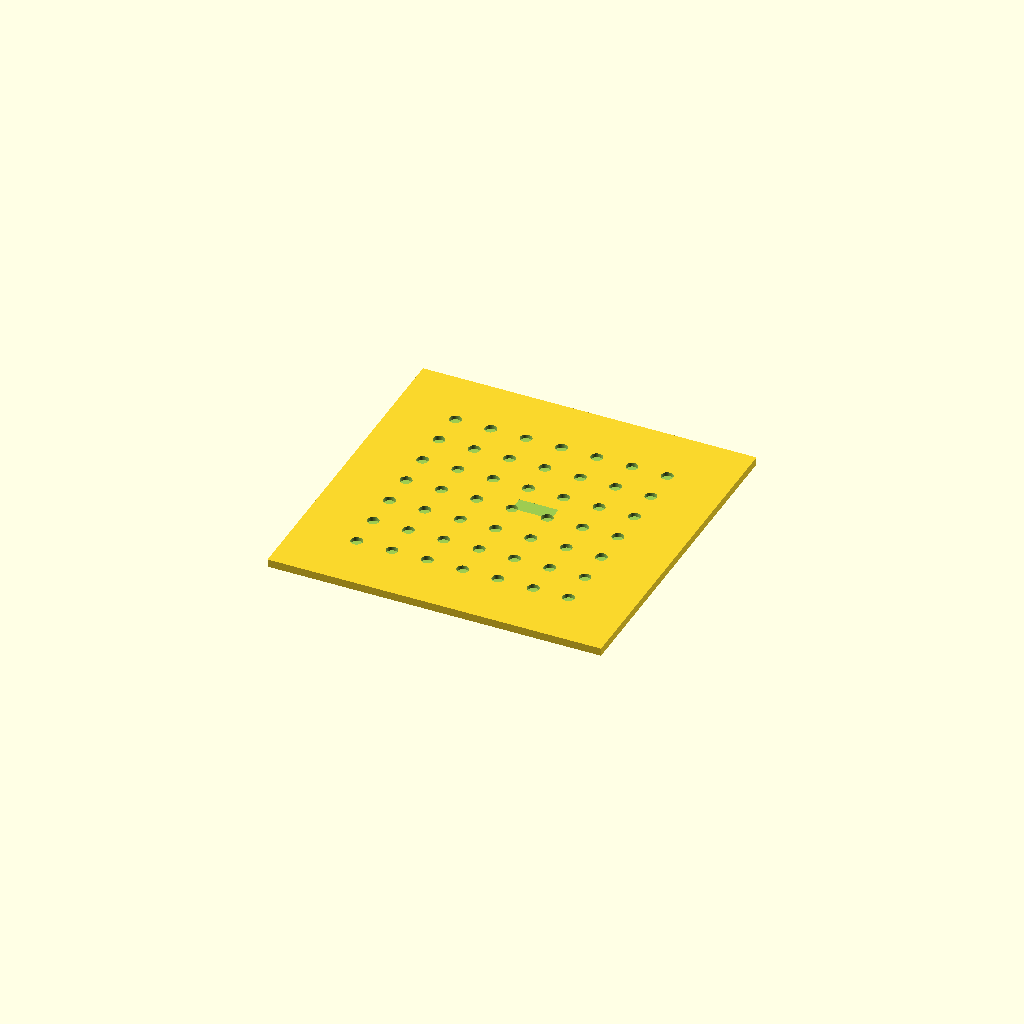
Cell 1: the model at its default parameters.
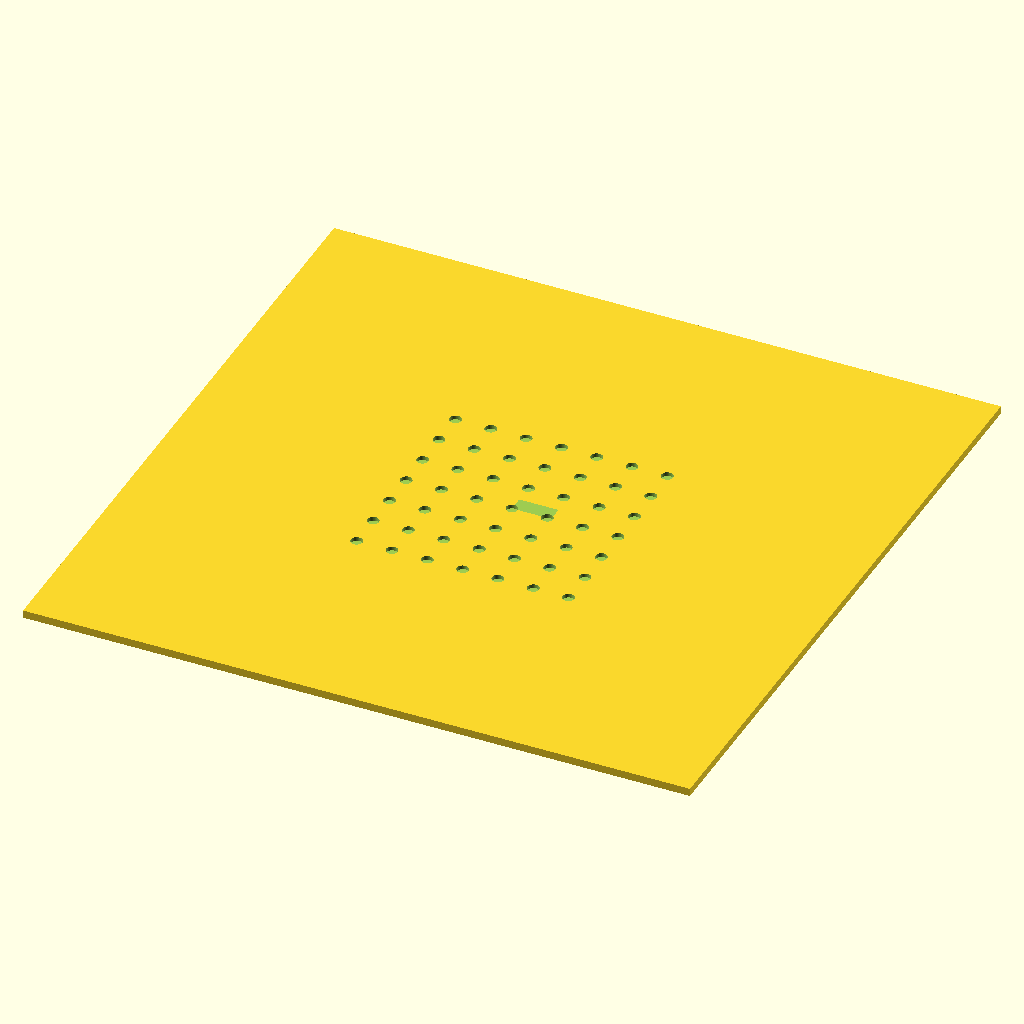
Cell 2: diameter_disc = 170 (everything else at default).
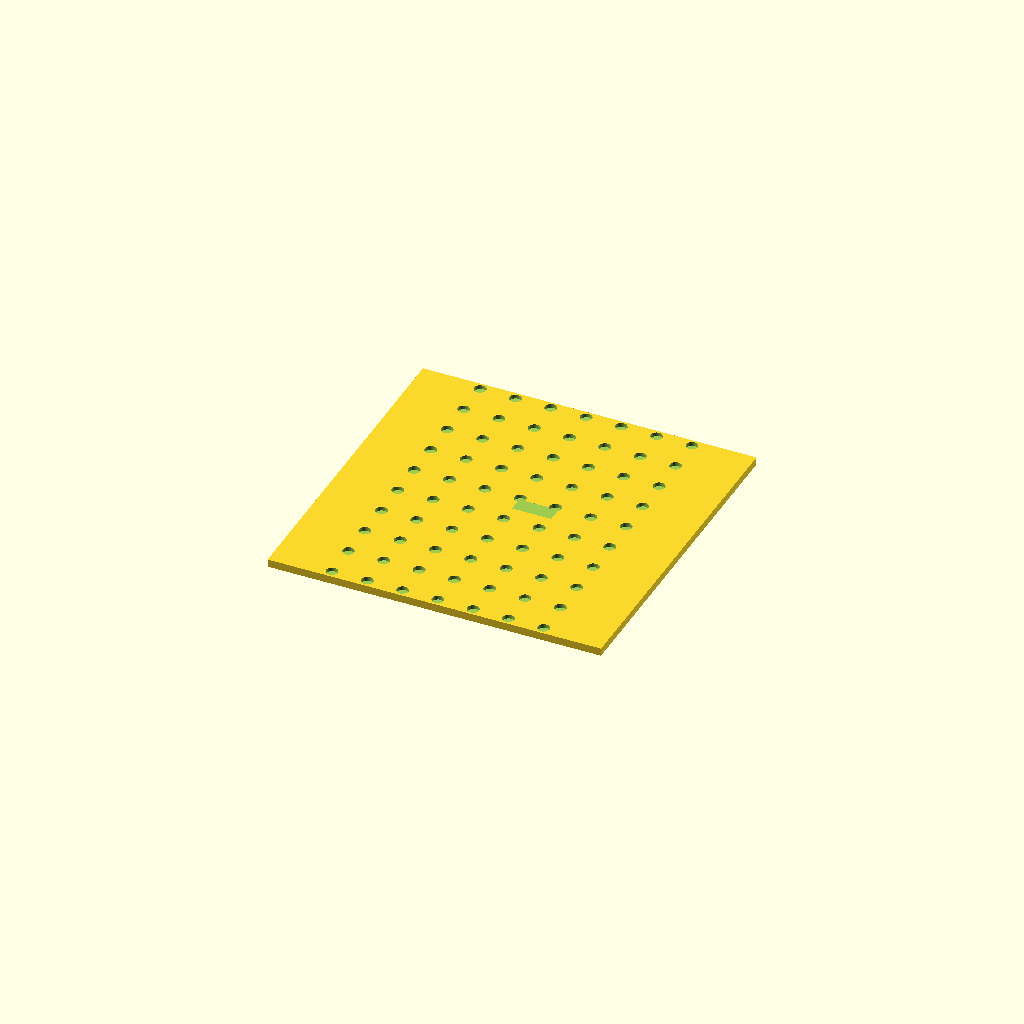
Cell 3 — grid_rows set to 14, the other parameters unchanged.
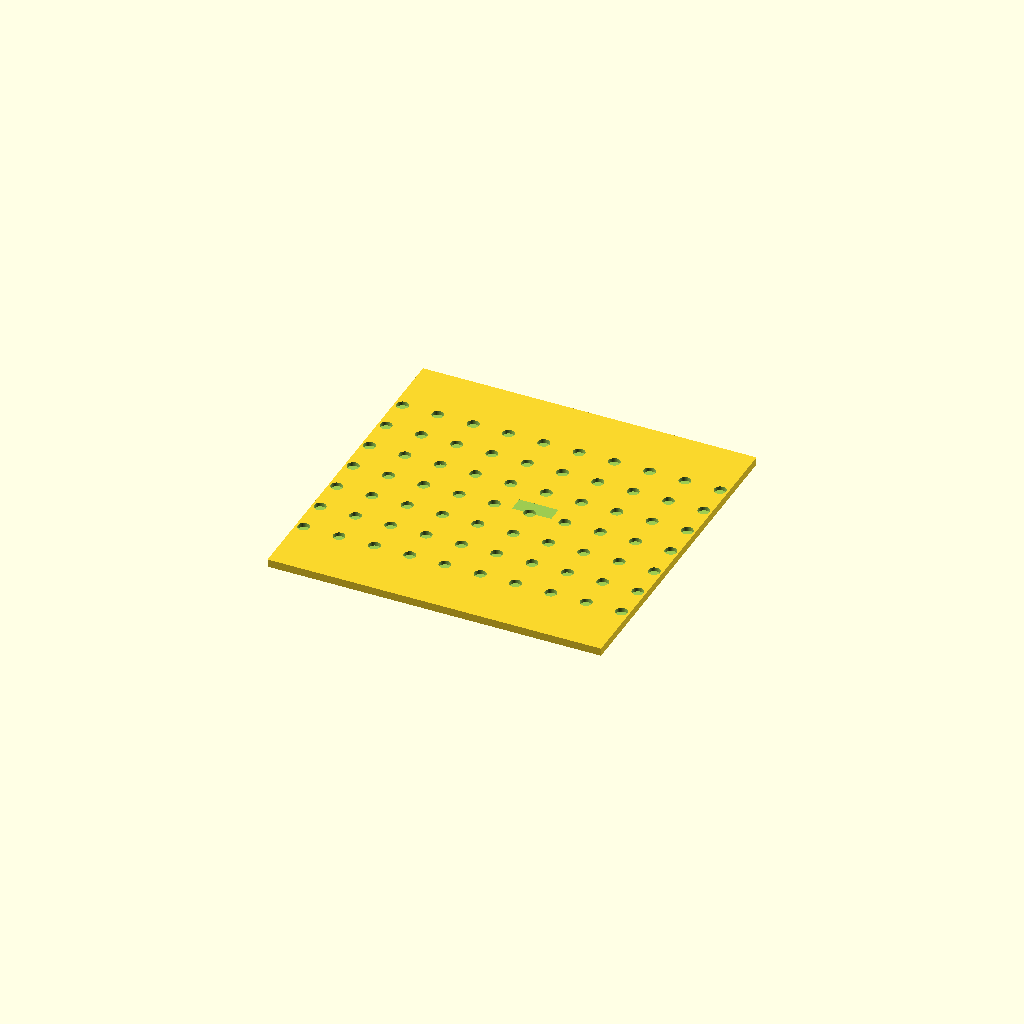
Cell 4: the same model with grid_cols = 14.
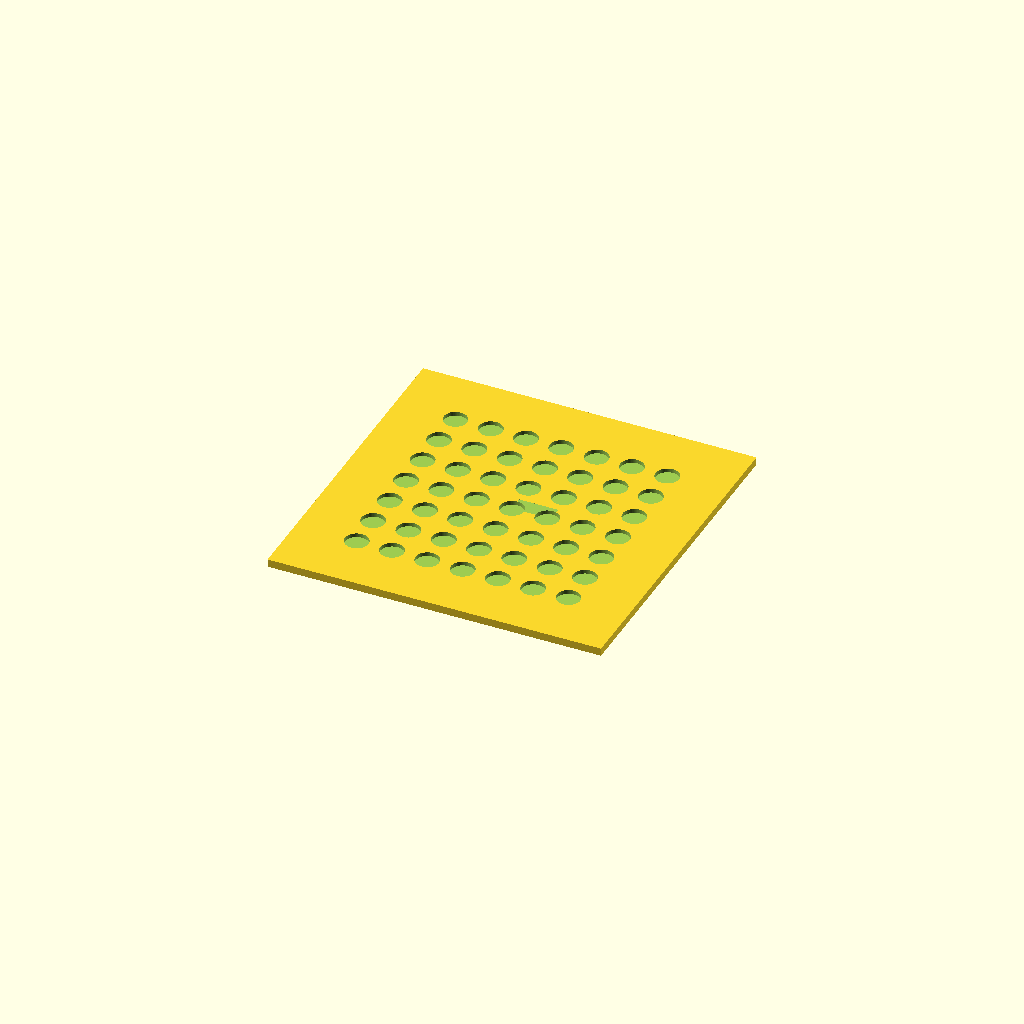
Cell 5: hole_diameter = 6 (everything else at default).
All cells are drawn from one camera (rotation 55°, 0°, 25°, orthographic, colour scheme Cornfield), so only the parameter changes between them.
Source of the model, bench/results/main-tiiny/code/tiiny_Qwen_Qwen3-30B-A3B-Instruct/seed_sowing_template_s1_a1.scad:
// Sowing template for 90 mm Petri dish
// Corrected to match specifications exactly

// Overall disc dimensions
diameter_disc = 85;
thickness_disc = 2;

// Grid parameters
grid_rows = 7;
grid_cols = 7;
hole_diameter = 3;
spacing = 9;

// Notch dimensions
notch_width = 10;      // X direction
notch_depth = 4;       // Y direction, measured inward from rim

// Set resolution for smooth holes
$fn = 64;

// Center the grid on the disc
grid_origin_x = -((grid_cols - 1) * spacing) / 2;
grid_origin_y = -((grid_rows - 1) * spacing) / 2;

// Main disc body: centered on origin, lies on bed at z = 0
// Use cube centered at origin to ensure z = 0 is the bottom
module disc() {
    translate([0, 0, -thickness_disc / 2])
        cube([diameter_disc, diameter_disc, thickness_disc], center = true);
}

// Cut holes in a grid
module grid_holes() {
    for (i = [0 : grid_rows - 1]) {
        for (j = [0 : grid_cols - 1]) {
            x = grid_origin_x + j * spacing;
            y = grid_origin_y + i * spacing;
            // Extend slightly beyond the disc to ensure clean cut
            translate([x, y, -0.01])
                cylinder(h = thickness_disc + 0.02, r = hole_diameter / 2, center = true);
        }
    }
}

// Cut notch on +Y side of rim, centered on Y axis
module notch() {
    // Rim is at Y = diameter_disc / 2 = 42.5 mm
    // Notch depth is 4 mm inward from rim → Y goes from 42.5 - 4 = 38.5 to 42.5
    // Notch width is 10 mm in X direction, centered at X = 0 → X from -5 to +5
    // Cut from z = -0.01 to z = thickness_disc + 0.01 to ensure full removal
    translate([0, 0, -0.01])
        cube([notch_width, notch_depth, thickness_disc + 0.02], center = false);
}

// Assemble the template: ensure it sits flat on the bed at z = 0
difference() {
    disc();
    grid_holes();
    notch();
}
Customizer parameters (derived from the source; name, type, default, range or options):
diameter_disc: number, default 85
thickness_disc: number, default 2
grid_rows: number, default 7
grid_cols: number, default 7
hole_diameter: number, default 3
spacing: number, default 9
notch_width: number, default 10
notch_depth: number, default 4
